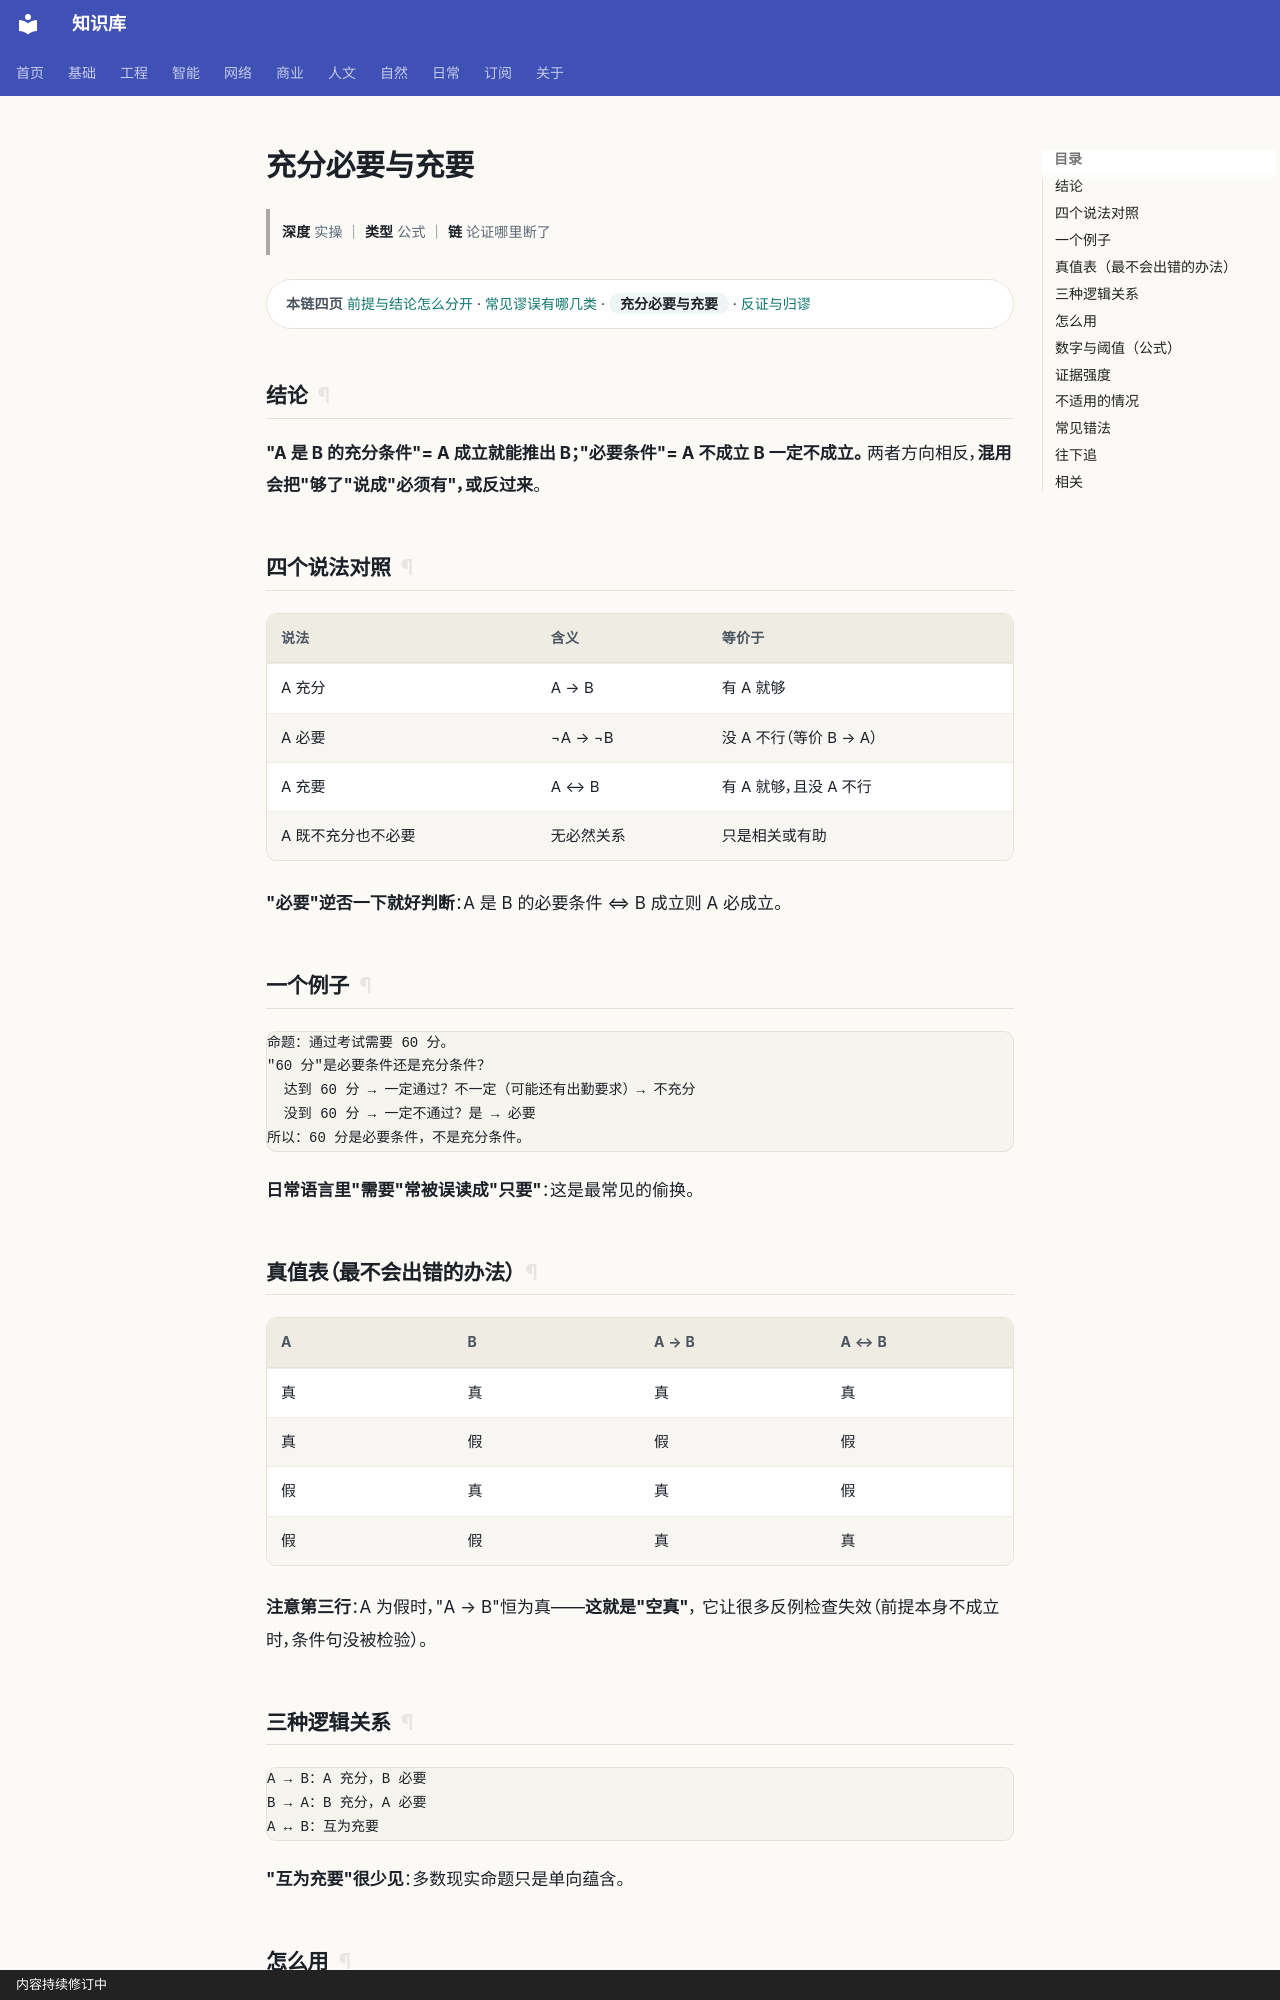

repository: gh503/kb · page: 基础/逻辑/充分必要与充要/index.html · generator: mkdocs · copyright: 内容持续修订中

# 充分必要与充要

> **深度** 实操 ｜ **类型** 公式 ｜ **链** 论证哪里断了

<div class="kb-chain" markdown>
<span class="kb-chain__label">本链四页</span> [前提与结论怎么分开](前提与结论怎么分开.md) · [常见谬误有哪几类](常见谬误有哪几类.md) · <span class="kb-chain__now">充分必要与充要</span> · [反证与归谬](反证与归谬.md)
</div>





## 结论

**"A 是 B 的充分条件"= A 成立就能推出 B；"必要条件"= A 不成立 B 一定不成立。**
两者方向相反，**混用会把"够了"说成"必须有"，或反过来**。

## 四个说法对照

| 说法 | 含义 | 等价于 |
| --- | --- | --- |
| A 充分 | A → B | 有 A 就够 |
| A 必要 | ¬A → ¬B | 没 A 不行（等价 B → A） |
| A 充要 | A ↔ B | 有 A 就够，且没 A 不行 |
| A 既不充分也不必要 | 无必然关系 | 只是相关或有助 |

**"必要"逆否一下就好判断**：A 是 B 的必要条件 ⇔ B 成立则 A 必成立。

## 一个例子

```text
命题：通过考试需要 60 分。
"60 分"是必要条件还是充分条件？
  达到 60 分 → 一定通过？不一定（可能还有出勤要求）→ 不充分
  没到 60 分 → 一定不通过？是 → 必要
所以：60 分是必要条件，不是充分条件。
```

**日常语言里"需要"常被误读成"只要"**：这是最常见的偷换。

## 真值表（最不会出错的办法）

| A | B | A → B | A ↔ B |
| --- | --- | --- | --- |
| 真 | 真 | 真 | 真 |
| 真 | 假 | 假 | 假 |
| 假 | 真 | 真 | 假 |
| 假 | 假 | 真 | 真 |

**注意第三行**：A 为假时，"A → B"恒为真——**这就是"空真"**，
它让很多反例检查失效（前提本身不成立时，条件句没被检验）。
